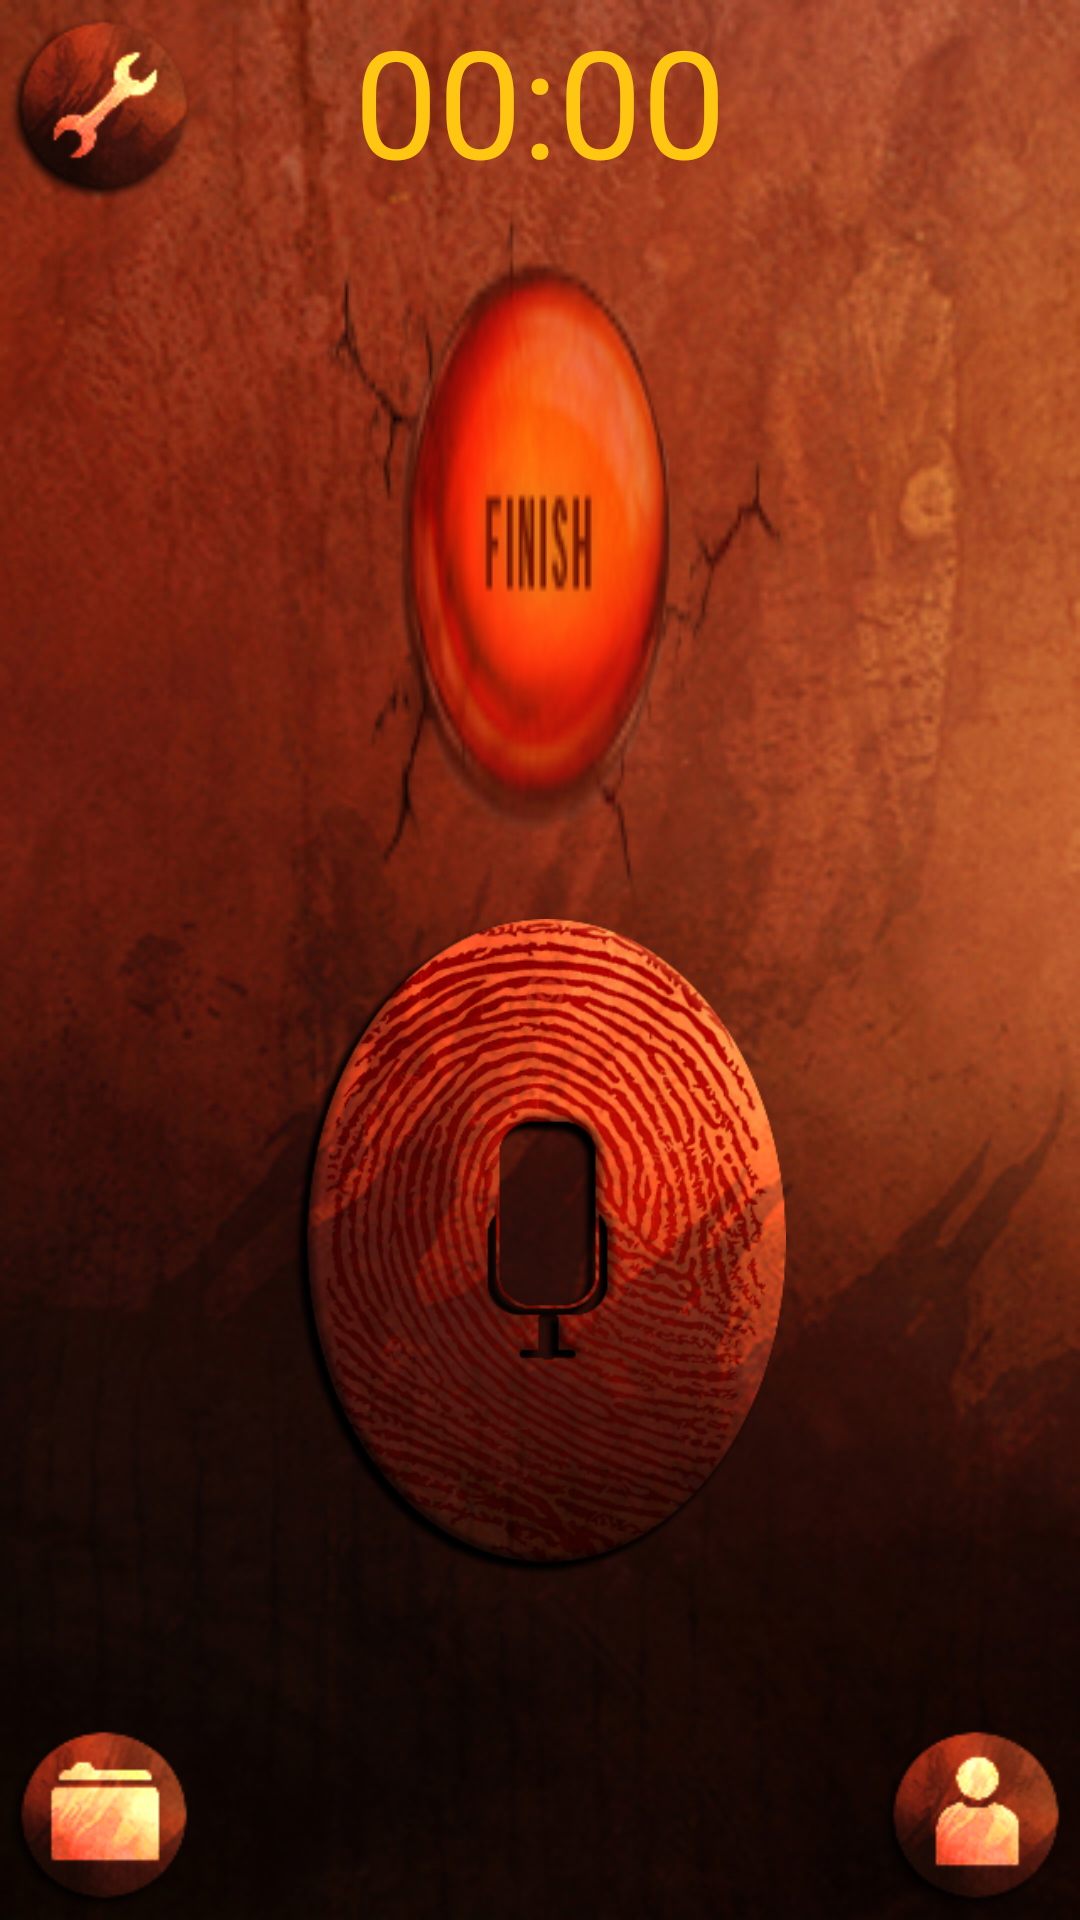

Write the Android layout XML for this screen, with the resource values it uses.
<!-- AndroidManifest.xml: activity theme android:Theme.Holo.Light.NoActionBar -->
<!-- res/layout/activity_main.xml -->
<RelativeLayout xmlns:android="http://schemas.android.com/apk/res/android"
    xmlns:tools="http://schemas.android.com/tools" android:layout_width="match_parent"
    android:layout_height="match_parent" android:paddingLeft="@dimen/activity_horizontal_margin"
    android:paddingRight="@dimen/activity_horizontal_margin"
    android:paddingTop="@dimen/activity_vertical_margin"
    android:paddingBottom="@dimen/activity_vertical_margin" tools:context=".MainActivity"
    android:background="@drawable/wallpaper2"
    android:id="@+id/mediaplayer">


    <Button
        android:layout_width="70dp"
        android:layout_height="70dp"
        android:id="@+id/shareBtn"
        android:typeface="serif"
        android:background="@xml/pressedbuttonprofile"
        android:layout_alignTop="@+id/showListBtn"
        android:layout_alignParentRight="true"
        android:layout_alignParentEnd="true" />

    <Button
        android:layout_width="70dp"
        android:layout_height="70dp"
        android:id="@+id/showListBtn"
        android:typeface="serif"
        android:background="@xml/pressedbuttonfile"
        android:layout_alignParentBottom="true"
        android:layout_alignParentLeft="true"
        android:layout_alignParentStart="true" />

    <Button
        android:layout_width="164dp"
        android:layout_height="218.5dp"
        android:id="@+id/startRecordBtn"
        android:typeface="serif"
        android:background="@xml/pressedbutton"
        android:layout_gravity="center"
        android:nestedScrollingEnabled="false"
        android:longClickable="true"
        android:layout_above="@+id/shareBtn"
        android:layout_centerHorizontal="true"
        android:layout_marginBottom="45dp" />

    <Chronometer
        android:layout_width="wrap_content"
        android:layout_height="wrap_content"
        android:id="@+id/showTime"
        android:textSize="50sp"
        android:textAlignment="center"
        android:textColor="#ffffc612"
        android:layout_alignParentTop="true"
        android:layout_centerHorizontal="true" />

    <Button
        android:layout_width="wrap_content"
        android:layout_height="wrap_content"
        android:id="@+id/stopRecordBtn"
        android:background="@xml/pressedbuttonfinish"
        android:layout_below="@+id/showTime"
        android:layout_above="@+id/startRecordBtn"
        android:layout_alignRight="@id/startRecordBtn"
        android:layout_alignEnd="@id/startRecordBtn" />

    <Button
        android:layout_width="70dp"
        android:layout_height="70dp"
        android:id="@+id/settingsBtn"
        android:typeface="serif"
        android:background="@xml/pressedbuttonsettings"
        android:layout_alignParentTop="true"
        android:layout_alignParentLeft="true"
        android:layout_alignParentStart="true" />

</RelativeLayout>
<!-- resources referenced by this layout -->
<resources>
  <!-- drawable wallpaper2: jpg bitmap (drawable, 114656 bytes) -->
</resources>
